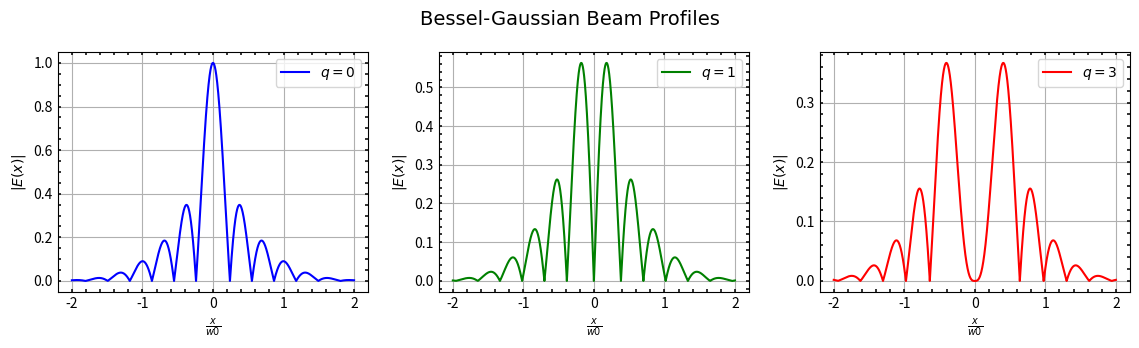

Write the Python code that produced this figure.
import numpy as np
import matplotlib.pyplot as plt
import scipy
import scipy.special
    
# Bessel function order
q0 = 0
q1 = 1
q2 = 3  

# Beam waist
w0 = 10                      

# Beam profile
L = np.arange(-20, 20, 0.001)  

# Bessel function modulation
J0 = np.abs(scipy.special.jv(q0, L))
J1 = np.abs(scipy.special.jv(q1, L))
J2 = np.abs(scipy.special.jv(q2, L))

# Gaussian beam envelope                             
profile0 = np.exp(-(pow(L,2))/(pow(w0,2))) * J0       
profile1 = np.exp(-(pow(L,2))/(pow(w0,2))) * J1       
profile2 = np.exp(-(pow(L,2))/(pow(w0,2))) * J2      

def setPlot(ax, q, profile, plot_color):
    ax.plot(L/w0, profile, color=plot_color, label=rf"$q={q}$")
    ax.legend()
    ax.set_xlabel(r"$\frac{x}{w0}$")
    ax.set_ylabel(r"$|E(x)|$")
    ax.grid()
    ax.minorticks_on()
    ax.tick_params(
        axis='both', 
        which='both', 
        direction='in', 
        top=True,
        right=True,
        left=True,
        bottom=True,
        length=2.5,
        width=1.12
    )
    
fig = plt.figure(figsize=(11.5, 3.5))    
fig.suptitle("Bessel-Gaussian Beam Profiles", fontsize=14, fontname="Times New Roman")
(ax1, ax2, ax3)  = fig.subplots(1, 3)
setPlot(ax1, q0, profile0, "blue")
setPlot(ax2, q1, profile1, "green")
setPlot(ax3, q2, profile2, "red")
plt.tight_layout()
plt.savefig("BesselGaussianBeamProfiles.png", dpi=600)
plt.show()
